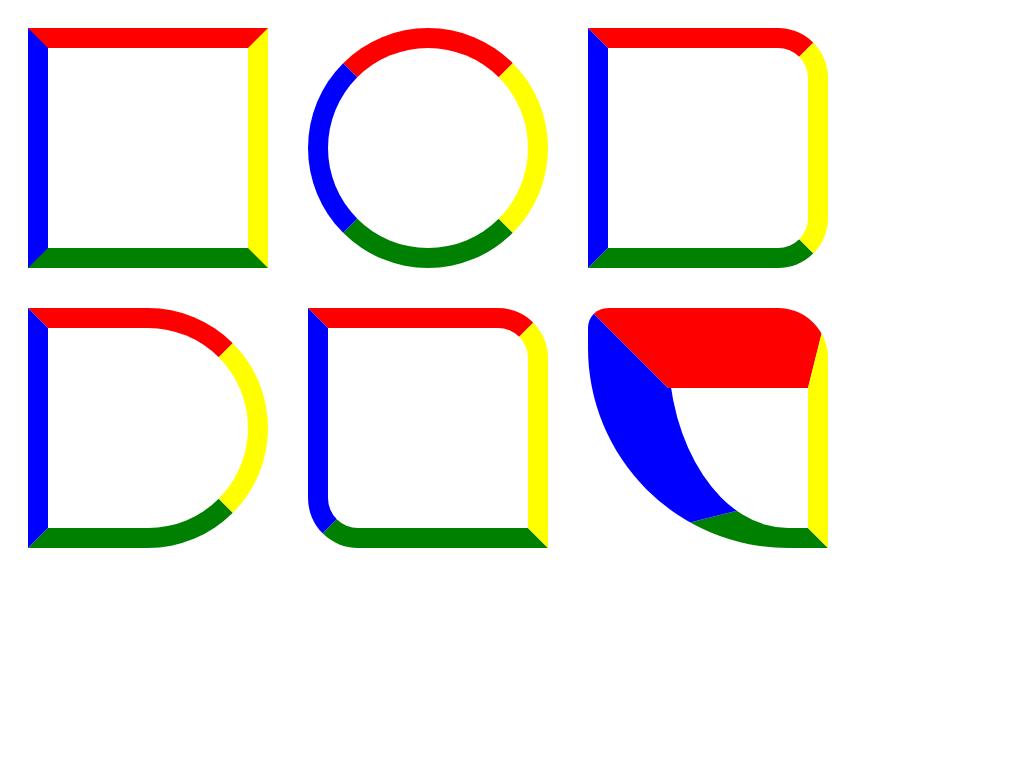

Give the HTML and CSS whose rendering is this image.

<!-- file: Borders.html -->
<!DOCTYPE html>

<html>
	<head>
		<meta charset="utf-8">
		<title>Border view</title>
		<link href="Borders.css" rel="stylesheet" type="text/css">
	</head>
	
	<body>
		<div class = "container">
			<div class = "box" title = "Default borders">
			</div>
			<br>
			<div class = "box round" title = "Round borders">
			</div>
			<br>
			<div class = "box bullet" title = "Slight rounding">
			</div>
			<br>
			<div class = "box bullet extreme" title = "Extreme rounding">
			</div>
			<br>
			<div class = "box pill" title = "Slight corner rounding">
			</div>
			<br>
			<div class = "box wtf" title = "I don't know how to explain this one. 
			If you're using chrome, just know that there actually is a top and bottom border,
			it's just not displayed properly.">
			</div>
		</div>
	</body>
</html>

/* file: Borders.css */
.container {
	display: flex;
	flex-wrap: wrap;
}

.box {
	width: 200px;
	height:200px;
	border: 20px solid transparent;
	border-color: red yellow green blue;
	margin: 20px 20px;
}

.round {
	border-radius: 50%;
}

.bullet {
	border-top-right-radius: 50px;
	border-bottom-right-radius: 50px;
}

.extreme {
	border-top-right-radius: 200px;
	border-bottom-right-radius: 200px;
}

.pill {
	border-top-right-radius: 50px;
	border-bottom-left-radius: 50px;
}

.wtf {
	width: 140px;
	height: 140px;
	border-left-width: 80px;
	border-top-width: 80px;
	border-bottom-left-radius: 200px;
	border-top-left-radius: 20px;
	border-top-right-radius: 50px;
}
